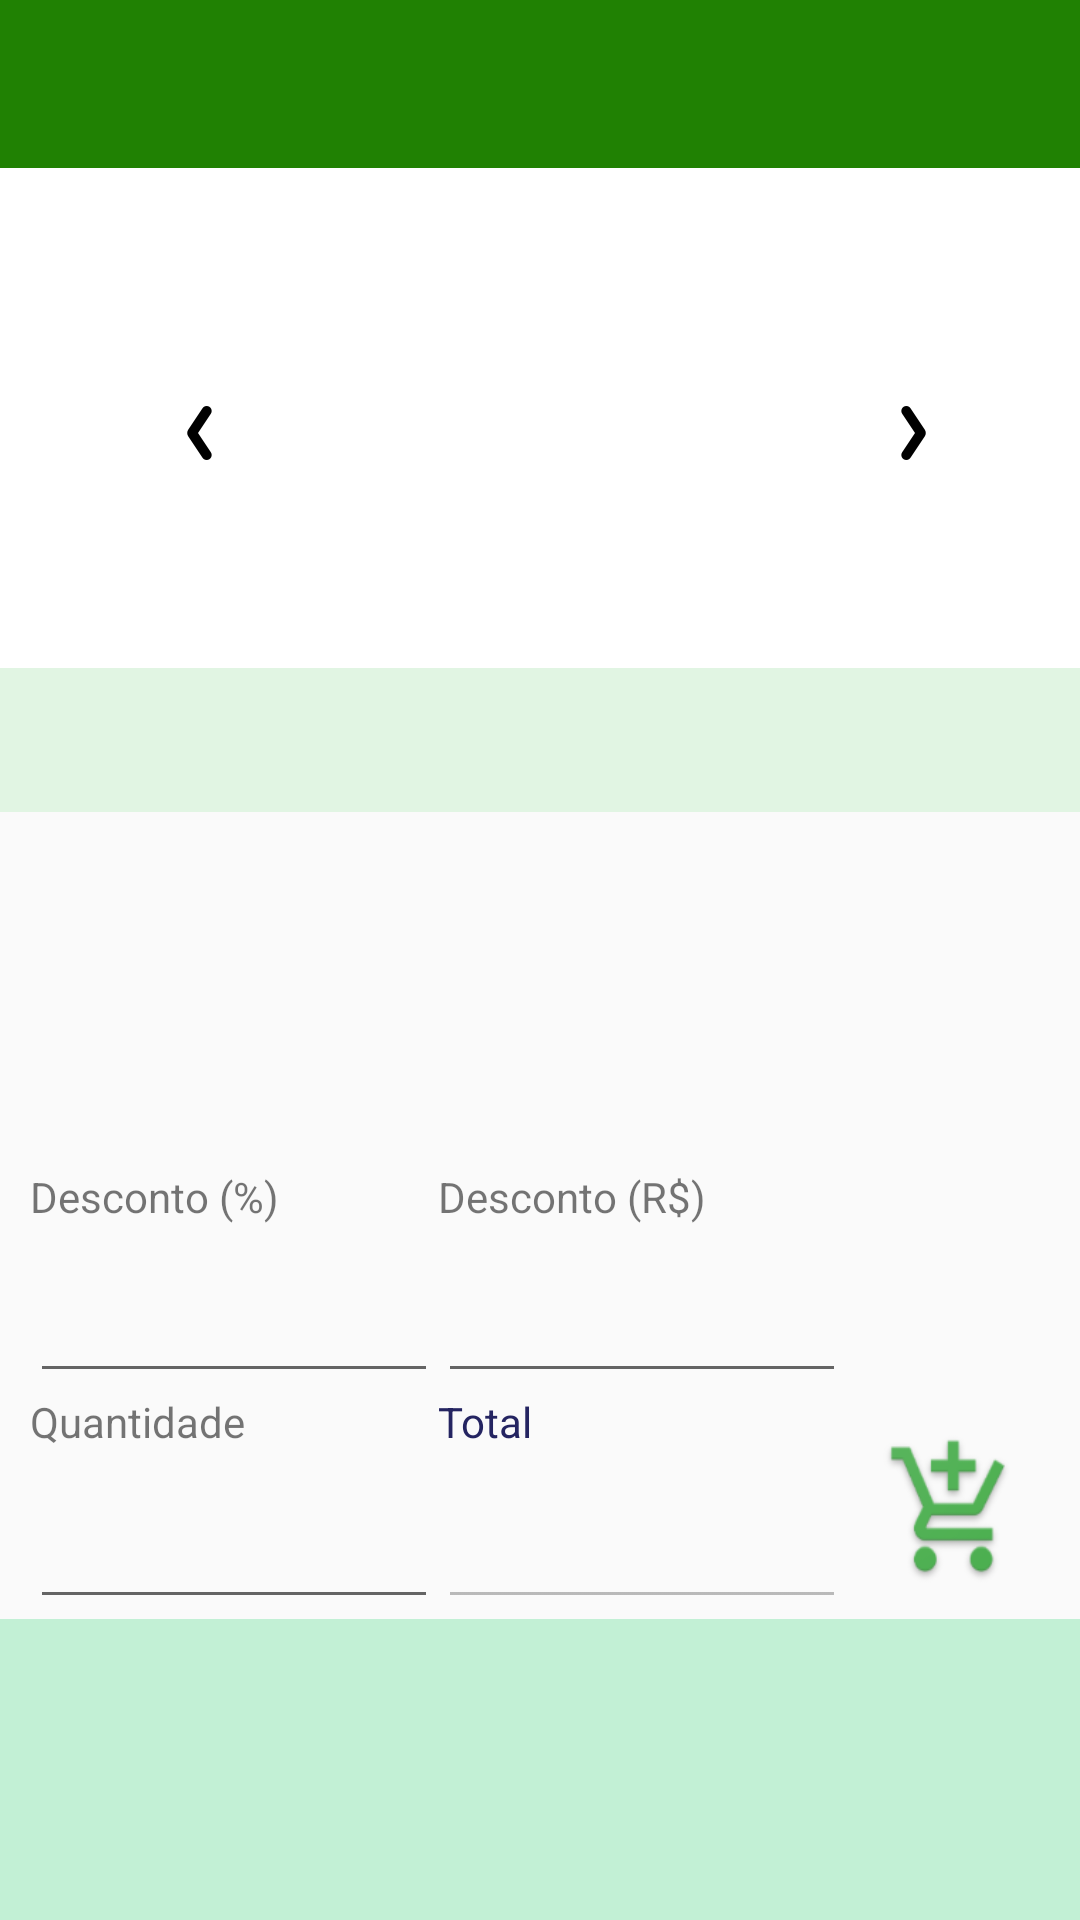

Write the Android layout XML for this screen, with the resource values it uses.
<!-- AndroidManifest.xml: application theme AppTheme -->
<!-- res/layout/activity_detalhes_produto.xml -->
<?xml version="1.0" encoding="utf-8"?>
<android.support.v4.widget.DrawerLayout xmlns:android="http://schemas.android.com/apk/res/android"
    xmlns:app="http://schemas.android.com/apk/res-auto"
    xmlns:tools="http://schemas.android.com/tools"
    android:id="@+id/activity_detalhes_produto_drawer"
    android:layout_width="match_parent"
    android:layout_height="match_parent"
    android:orientation="vertical"
    tools:context=".tela.DetalhesProdutoActivity">

    <LinearLayout
        android:layout_width="match_parent"
        android:layout_height="match_parent"
        android:focusable="true"
        android:focusableInTouchMode="true"
        android:orientation="vertical">

        <include layout="@layout/base_layout" />


            <LinearLayout
                android:layout_width="match_parent"
                android:layout_height="match_parent"
                android:orientation="vertical">

                <LinearLayout
                    android:layout_width="match_parent"
                    android:layout_height="0dp"
                    android:layout_weight="2"
                    android:background="@color/colorWhite"
                    android:orientation="horizontal"
                    android:paddingTop="10dp">

                    <ImageView
                        android:id="@+id/activity_detalhes_produto_prev"
                        android:layout_width="0dp"
                        android:layout_height="wrap_content"
                        android:layout_gravity="center"
                        android:layout_weight="0.1"
                        android:foregroundGravity="fill_horizontal"
                        android:layout_marginLeft="50dp"
                        android:contentDescription="@string/app_name"
                        android:src="@drawable/ic_prev"/>

                    <android.support.v4.view.ViewPager
                        android:id="@+id/activity_detalhes_produto_img_produtos"
                        android:layout_width="0dp"
                        android:layout_height="match_parent"
                        android:layout_weight="0.6"
                        />

                    <ImageView
                        android:id="@+id/activity_detalhes_produto_next"
                        android:layout_width="0dp"
                        android:layout_height="wrap_content"
                        android:layout_gravity="center"
                        android:layout_weight="0.1"
                        android:layout_marginRight="40dp"
                        android:contentDescription="@string/app_name"
                        android:src="@drawable/ic_next" />


                </LinearLayout>

                <LinearLayout
                    android:layout_width="match_parent"
                    android:layout_height="0dp"
                    android:layout_weight="2"
                    android:orientation="vertical">


                    <android.support.design.widget.TabLayout
                        android:id="@+id/activity_detalhes_produto_tab_detalhes"
                        android:layout_width="match_parent"
                        android:layout_height="wrap_content"
                        android:background="#bddaf5dc"
                        app:tabGravity="fill"
                        app:tabMode="fixed"
                        app:theme="@style/ThemeOverlay.AppCompat.Dark.ActionBar" />

                    <android.support.v4.view.ViewPager
                        android:id="@+id/activity_detalhes_produto_viewPager_detalhes"
                        android:layout_width="match_parent"
                        android:layout_height="match_parent"
                        android:paddingLeft="15dp"
                        android:paddingRight="15dp"
                        android:paddingTop="10dp" />

                </LinearLayout>

                <LinearLayout
                    android:layout_width="match_parent"
                    android:layout_height="0dp"
                    android:layout_marginLeft="10dp"
                    android:layout_marginRight="10dp"
                    android:layout_weight="1.8"
                    android:orientation="vertical">

                    
                    <LinearLayout
                        android:layout_width="match_parent"
                        android:layout_height="0dp"
                        android:layout_weight="1"
                        android:orientation="horizontal">
                        
                        <LinearLayout
                            android:layout_width="0dp"
                            android:layout_height="match_parent"
                            android:layout_weight="2"
                            android:orientation="vertical">

                            <TextView
                                android:layout_width="wrap_content"
                                android:layout_height="wrap_content"
                                android:text="Desconto (%)" />

                            <EditText
                                android:id="@+id/activity_detalhes_produto_edit_per_desc"
                                android:layout_width="match_parent"
                                android:layout_height="match_parent"
                                android:inputType="numberDecimal" />

                        </LinearLayout>
                        
                        <LinearLayout
                            android:layout_width="0dp"
                            android:layout_height="match_parent"
                            android:layout_weight="2"
                            android:orientation="vertical">

                            <TextView
                                android:layout_width="wrap_content"
                                android:layout_height="wrap_content"
                                android:text="Desconto (R$)" />

                            <EditText
                                android:id="@+id/activity_detalhes_produto_edit_vlr_desc"
                                android:layout_width="match_parent"
                                android:layout_height="match_parent"
                                android:inputType="numberDecimal" />

                        </LinearLayout>

                        <LinearLayout
                            android:layout_width="0dp"
                            android:layout_height="match_parent"
                            android:layout_weight="1"
                            android:orientation="vertical">


                        </LinearLayout>

                    </LinearLayout>

                    
                    <LinearLayout
                        android:layout_width="match_parent"
                        android:layout_height="0dp"
                        android:layout_weight="1"
                        android:orientation="horizontal">
                        
                        <LinearLayout
                            android:layout_width="0dp"
                            android:layout_height="match_parent"
                            android:layout_weight="2"
                            android:orientation="vertical">

                            <TextView
                                android:layout_width="wrap_content"
                                android:layout_height="wrap_content"
                                android:text="Quantidade" />

                            <EditText
                                android:id="@+id/activity_detalhes_produto_edit_quantidade"
                                android:layout_width="match_parent"
                                android:layout_height="match_parent"
                                android:inputType="numberDecimal" />

                        </LinearLayout>
                        
                        <LinearLayout
                            android:layout_width="0dp"
                            android:layout_height="match_parent"
                            android:layout_weight="2"
                            android:orientation="vertical">

                            <TextView
                                android:layout_width="wrap_content"
                                android:layout_height="wrap_content"
                                android:text="Total"
                                android:textColor="@color/cadastro_pedido_text_total_label" />

                            <EditText
                                android:id="@+id/activity_detalhes_produto_edit_total"
                                android:layout_width="match_parent"
                                android:layout_height="match_parent"
                                android:enabled="false"
                                android:inputType="numberDecimal"
                                android:textColor="@color/cadastro_pedido_text_total_vlr" />

                        </LinearLayout>

                        <LinearLayout
                            android:layout_width="0dp"
                            android:layout_height="match_parent"
                            android:layout_weight="1"
                            android:orientation="vertical">

                            <ImageButton
                                android:id="@+id/activity_detalhes_produto_button_pedido"
                                android:layout_width="match_parent"
                                android:layout_height="match_parent"
                                android:background="@mipmap/ic_carrinho_add" />


                        </LinearLayout>

                    </LinearLayout>

                </LinearLayout>

                <LinearLayout
                    android:layout_width="match_parent"
                    android:layout_height="0dp"
                    android:layout_weight="1.2"
                    android:background="@color/colorField"
                    android:orientation="horizontal">

                    <android.support.v7.widget.RecyclerView
                        android:id="@+id/activity_detalhes_produto_sugestao_list_view"
                        android:layout_width="match_parent"
                        android:layout_height="match_parent"
                        android:layout_marginTop="2dp">

                    </android.support.v7.widget.RecyclerView>

                </LinearLayout>
            </LinearLayout>
    </LinearLayout>

    <include layout="@layout/base_navigation_view" />

</android.support.v4.widget.DrawerLayout>
<!-- res/layout/base_layout.xml (included above) -->
<?xml version="1.0" encoding="utf-8"?>
<merge xmlns:android="http://schemas.android.com/apk/res/android"
    android:orientation="vertical"
    android:layout_width="match_parent"
    android:layout_height="match_parent">

    <android.support.design.widget.AppBarLayout
        android:layout_width="match_parent"
        android:layout_height="wrap_content">

        <android.support.v7.widget.Toolbar
            android:id="@+id/toolbar"
            android:layout_width="match_parent"
            android:layout_height="wrap_content"
            android:theme="@style/ToolBar"
            />

    </android.support.design.widget.AppBarLayout>

    <FrameLayout
        android:layout_width="match_parent"
        android:layout_height="wrap_content"/>



</merge>
<!-- res/layout/base_navigation_view.xml (included above) -->
<?xml version="1.0" encoding="utf-8"?>
<merge xmlns:android="http://schemas.android.com/apk/res/android"
    xmlns:app="http://schemas.android.com/apk/res-auto"
    android:layout_width="match_parent"
    android:layout_height="match_parent">

    <android.support.design.widget.NavigationView
        android:id="@+id/navigation_view"
        android:layout_width="wrap_content"
        android:layout_height="match_parent"
        android:layout_gravity="start"
        app:headerLayout="@layout/header_menu_principal"
        app:menu="@menu/menu_principal">

    </android.support.design.widget.NavigationView>

</merge>
<!-- res/layout/header_menu_principal.xml (included above) -->
<?xml version="1.0" encoding="utf-8"?>
<LinearLayout xmlns:android="http://schemas.android.com/apk/res/android"
    android:orientation="vertical"
    android:layout_width="match_parent"
    android:layout_height="match_parent"
    android:background="@color/colorPrimaryDark"
    android:padding="16dp">

    <ImageView
        android:layout_width="100dp"
        android:layout_height="wrap_content"
        android:layout_gravity="center"
        android:src="@drawable/ic_maisvendas"/>

    <TextView
        android:layout_width="wrap_content"
        android:layout_height="wrap_content"
        android:layout_gravity="center"
        android:text="@string/app_name"
        android:textColor="@color/colorBranca"
        android:textSize="@dimen/textTextHeaderMenuPrincipal" />

</LinearLayout>
<!-- resources referenced by this layout -->
<resources>
  <color name="cadastro_pedido_text_total_label">#242461</color>
  <color name="cadastro_pedido_text_total_vlr">#2e4aa7</color>
  <color name="colorBranca">#ffffff</color>
  <color name="colorField">#4935d477</color>
  <color name="colorPrimaryDark">#0f4000</color>
  <color name="colorWhite">#ffffff</color>
  <dimen name="textTextHeaderMenuPrincipal">25sp</dimen>
  <!-- drawable ic_maisvendas: png bitmap (drawable-hdpi, 5654 bytes) -->
  <!-- drawable ic_next: png bitmap (drawable-hdpi, 304 bytes) -->
  <!-- drawable ic_prev: png bitmap (drawable-hdpi, 317 bytes) -->
  <!-- mipmap ic_carrinho_add: png bitmap (mipmap-hdpi, 2943 bytes) -->
  <string name="app_name">Mais Vendas</string>
  <style name="ToolBar" parent="ThemeOverlay.AppCompat.Dark.ActionBar" />
  <style name="AppTheme" parent="Theme.AppCompat.Light.NoActionBar">
          <item name="colorPrimary">@color/colorPrimary</item>
          <item name="colorPrimaryDark">@color/colorPrimaryDark</item>
          <item name="colorAccent">@color/colorAccent</item>
          <item name="popupTheme">@style/PopupTheme</item>
      </style>
  <color name="colorPrimary">#208103</color>
  <color name="colorAccent">#FF4081</color>
  <style name="PopupTheme" parent="Theme.AppCompat.Light">
          <item name="actionOverflowMenuStyle">@style/OverflowMenu</item>
      </style>
  <style name="OverflowMenu" parent="Widget.AppCompat.Light.PopupMenu.Overflow">
          <item name="android:dropDownVerticalOffset">-4dp</item>
          <item name="overlapAnchor">false</item>
      </style>
</resources>
